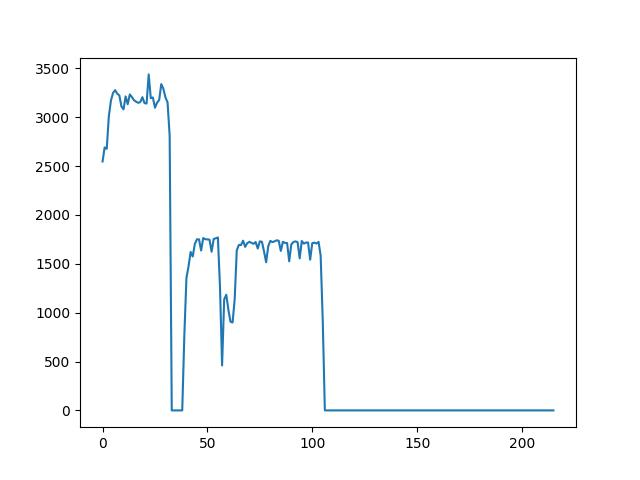

The table this chart was drawn from, first rows:
Times, Throughput, Cancel, Recover
1, 1318, false, true
1, 1860, false, true
1, 2163, false, true
1, 2186, false, true
1, 2649, false, true
1, 2546, false, true
1, 2690, false, true
1, 2676, false, true
1, 3009, false, true
1, 3169, false, true
1, 3247, false, true
1, 3276, false, true
1, 3240, false, true
1, 3222, false, true
1, 3110, false, true
1, 3079, false, true
1, 3212, false, true
1, 3132, false, true
1, 3232, false, true
1, 3205, false, true
1, 3173, false, true
1, 3158, false, true
1, 3146, false, true
1, 3154, false, true
1, 3204, false, true
1, 3143, false, true
1, 3139, false, true
1, 3437, false, true
1, 3194, false, true
1, 3201, false, true
1, 3096, false, true
1, 3148, false, true
1, 3175, false, true
1, 3338, false, true
1, 3290, false, true
1, 3201, false, true
1, 3151, false, true
1, 2808, false, false
1, 0.000000, false, false
1, 0.000000, false, false
1, 0.000000, false, false
1, 0.000000, false, false
1, 0.000000, false, false
1, 0.000000, true, false
2, 767, false, true
2, 1355, false, true
2, 1473, false, true
2, 1621, false, true
2, 1574, false, true
2, 1702, false, true
2, 1750, false, true
2, 1750, false, true
2, 1635, false, true
2, 1763, false, true
2, 1751, false, true
2, 1749, false, true
2, 1747, false, true
2, 1623, false, true
2, 1753, false, true
2, 1761, false, true
... 162 more rows
